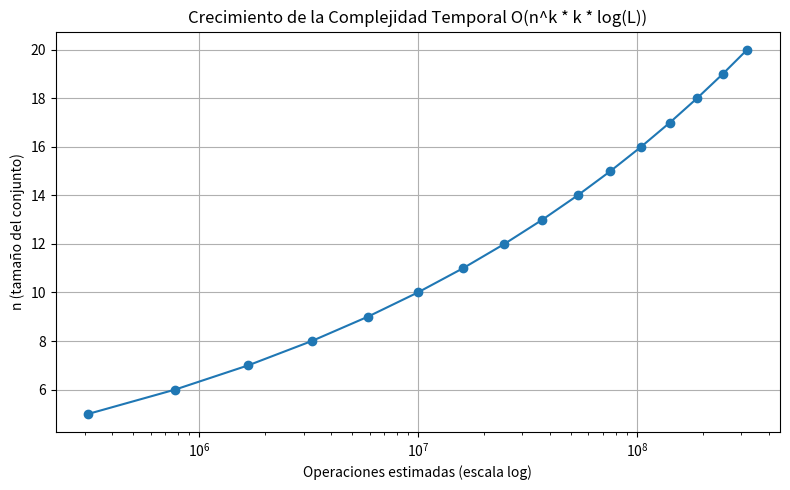
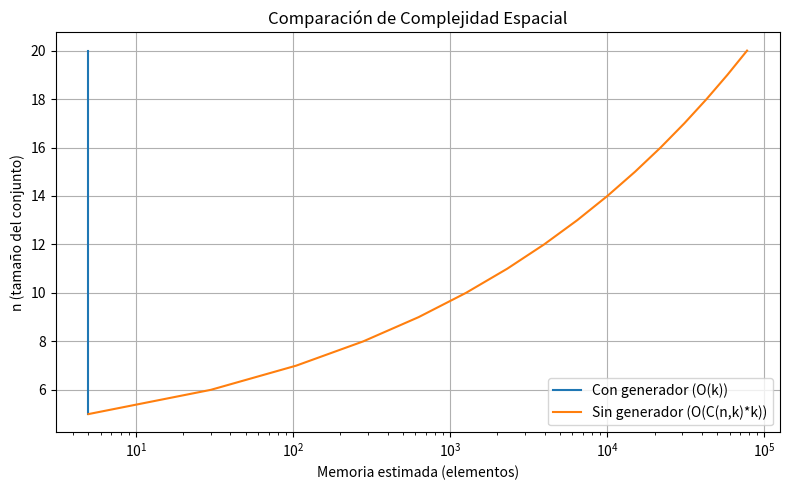
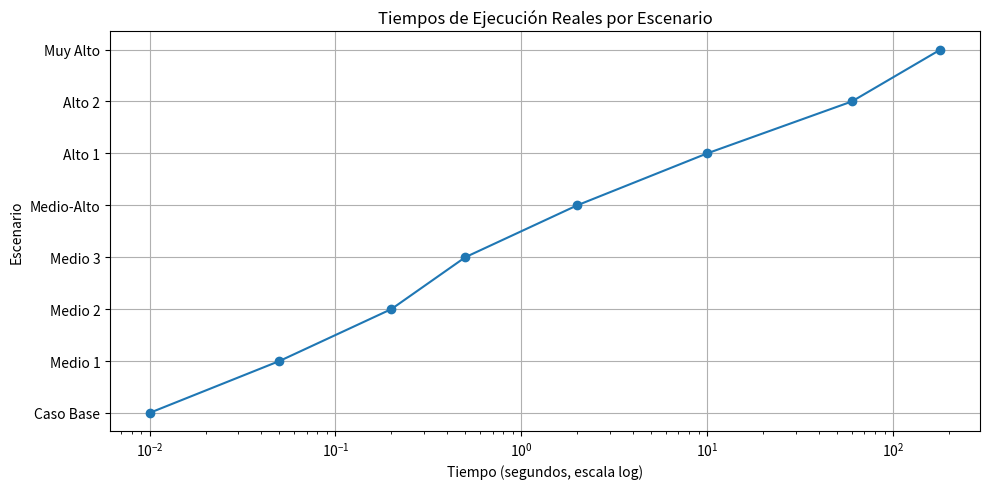

Reproduce these figures in Python, in order.
import matplotlib.pyplot as plt
import numpy as np
from scipy.special import comb
import os

# Crear la carpeta 'images' si no existe
os.makedirs('images', exist_ok=True)

# --- Gráfica 1: Complejidad temporal teórica O(n^k * k * log(L)) ---
n_values = np.arange(5, 21, 1)
k = 5
L = 10**6  # Valor arbitrario para L
complexity = [n**k * k * np.log2(L) for n in n_values]

plt.figure(figsize=(8,5))
plt.plot(complexity, n_values, marker='o')
plt.xscale('log')
plt.title('Crecimiento de la Complejidad Temporal O(n^k * k * log(L))')
plt.ylabel('n (tamaño del conjunto)')
plt.xlabel('Operaciones estimadas (escala log)')
plt.grid(True)
plt.tight_layout()
plt.savefig('images/complejidad_temporal_ejes_invertidos.png')
plt.show()

# --- Gráfica 2: Comparación de complejidad espacial ---
espacial_generador = [k for n in n_values]
espacial_lista = [comb(n, k, exact=True) * k for n in n_values]

plt.figure(figsize=(8,5))
plt.plot(espacial_generador, n_values, label='Con generador (O(k))')
plt.plot(espacial_lista, n_values, label='Sin generador (O(C(n,k)*k))')
plt.xscale('log')
plt.title('Comparación de Complejidad Espacial')
plt.ylabel('n (tamaño del conjunto)')
plt.xlabel('Memoria estimada (elementos)')
plt.legend()
plt.grid(True)
plt.tight_layout()
plt.savefig('images/complejidad_espacial_ejes_invertidos.png')
plt.show()

# --- Gráfica 3: Tiempos reales de ejecución (simulados, reemplaza con tus datos reales) ---
escenarios = ["Caso Base", "Medio 1", "Medio 2", "Medio 3", "Medio-Alto", "Alto 1", "Alto 2", "Muy Alto"]
tiempos = [0.01, 0.05, 0.2, 0.5, 2.0, 10.0, 60.0, 180.0]  # segundos, ajusta según tus resultados

plt.figure(figsize=(10,5))
plt.plot(tiempos, escenarios, marker='o')
plt.xscale('log')
plt.title('Tiempos de Ejecución Reales por Escenario')
plt.ylabel('Escenario')
plt.xlabel('Tiempo (segundos, escala log)')
plt.grid(True)
plt.tight_layout()
plt.savefig('images/tiempos_reales_ejes_invertidos.png')
plt.show() 